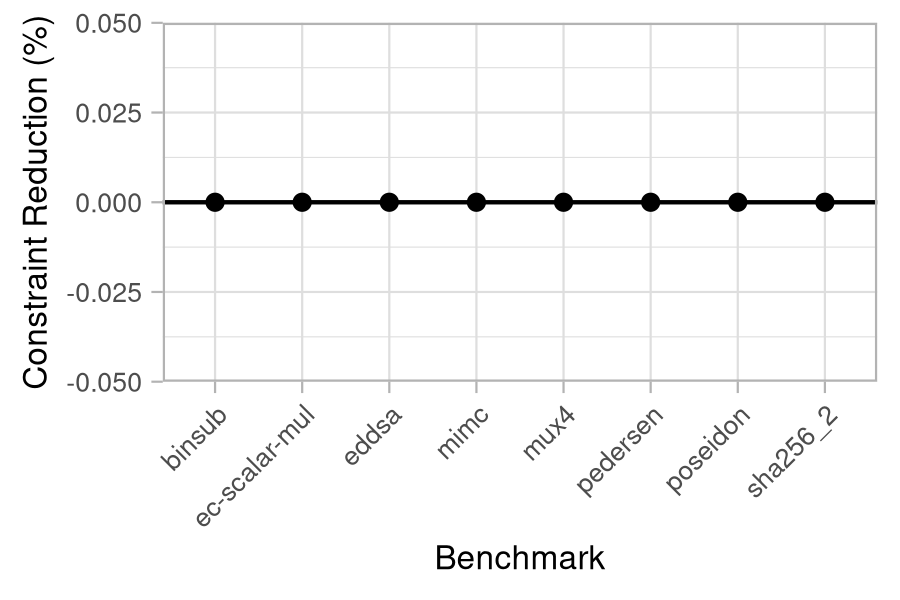

Values plotted in this chart, from the file beside it:
benchmark, path, compiler, constraints, wall_time
sha256_2, /home/aozdemir/repos/llcl/circomlib/test…, circify, 30134, 58.37
sha256_2, /home/aozdemir/repos/llcl/circomlib/test…, circom, 30134, 80.82
ec-scalar-mul, /home/aozdemir/repos/llcl/circomlib/test…, circify, 776, 0.4653
ec-scalar-mul, /home/aozdemir/repos/llcl/circomlib/test…, circom, 776, 4.969
mimc, /home/aozdemir/repos/llcl/circomlib/test…, circify, 364, 0.1059
mimc, /home/aozdemir/repos/llcl/circomlib/test…, circom, 364, 0.2506
poseidon, /home/aozdemir/repos/llcl/circomlib/test…, circify, 303, 0.2827
poseidon, /home/aozdemir/repos/llcl/circomlib/test…, circom, 303, 0.8053
mux4, /home/aozdemir/repos/llcl/circomlib/test…, circify, 9, 0.0554
mux4, /home/aozdemir/repos/llcl/circomlib/test…, circom, 9, 0.2696
binsub, /home/aozdemir/repos/llcl/circomlib/test…, circify, 49, 0.112
binsub, /home/aozdemir/repos/llcl/circomlib/test…, circom, 49, 0.1816
pedersen, /home/aozdemir/repos/llcl/circomlib/test…, circify, 701, 0.4244
pedersen, /home/aozdemir/repos/llcl/circomlib/test…, circom, 701, 3.923
eddsa, /home/aozdemir/repos/llcl/circomlib/test…, circify, 4208, 1.107
eddsa, /home/aozdemir/repos/llcl/circomlib/test…, circom, 4208, 17.74
